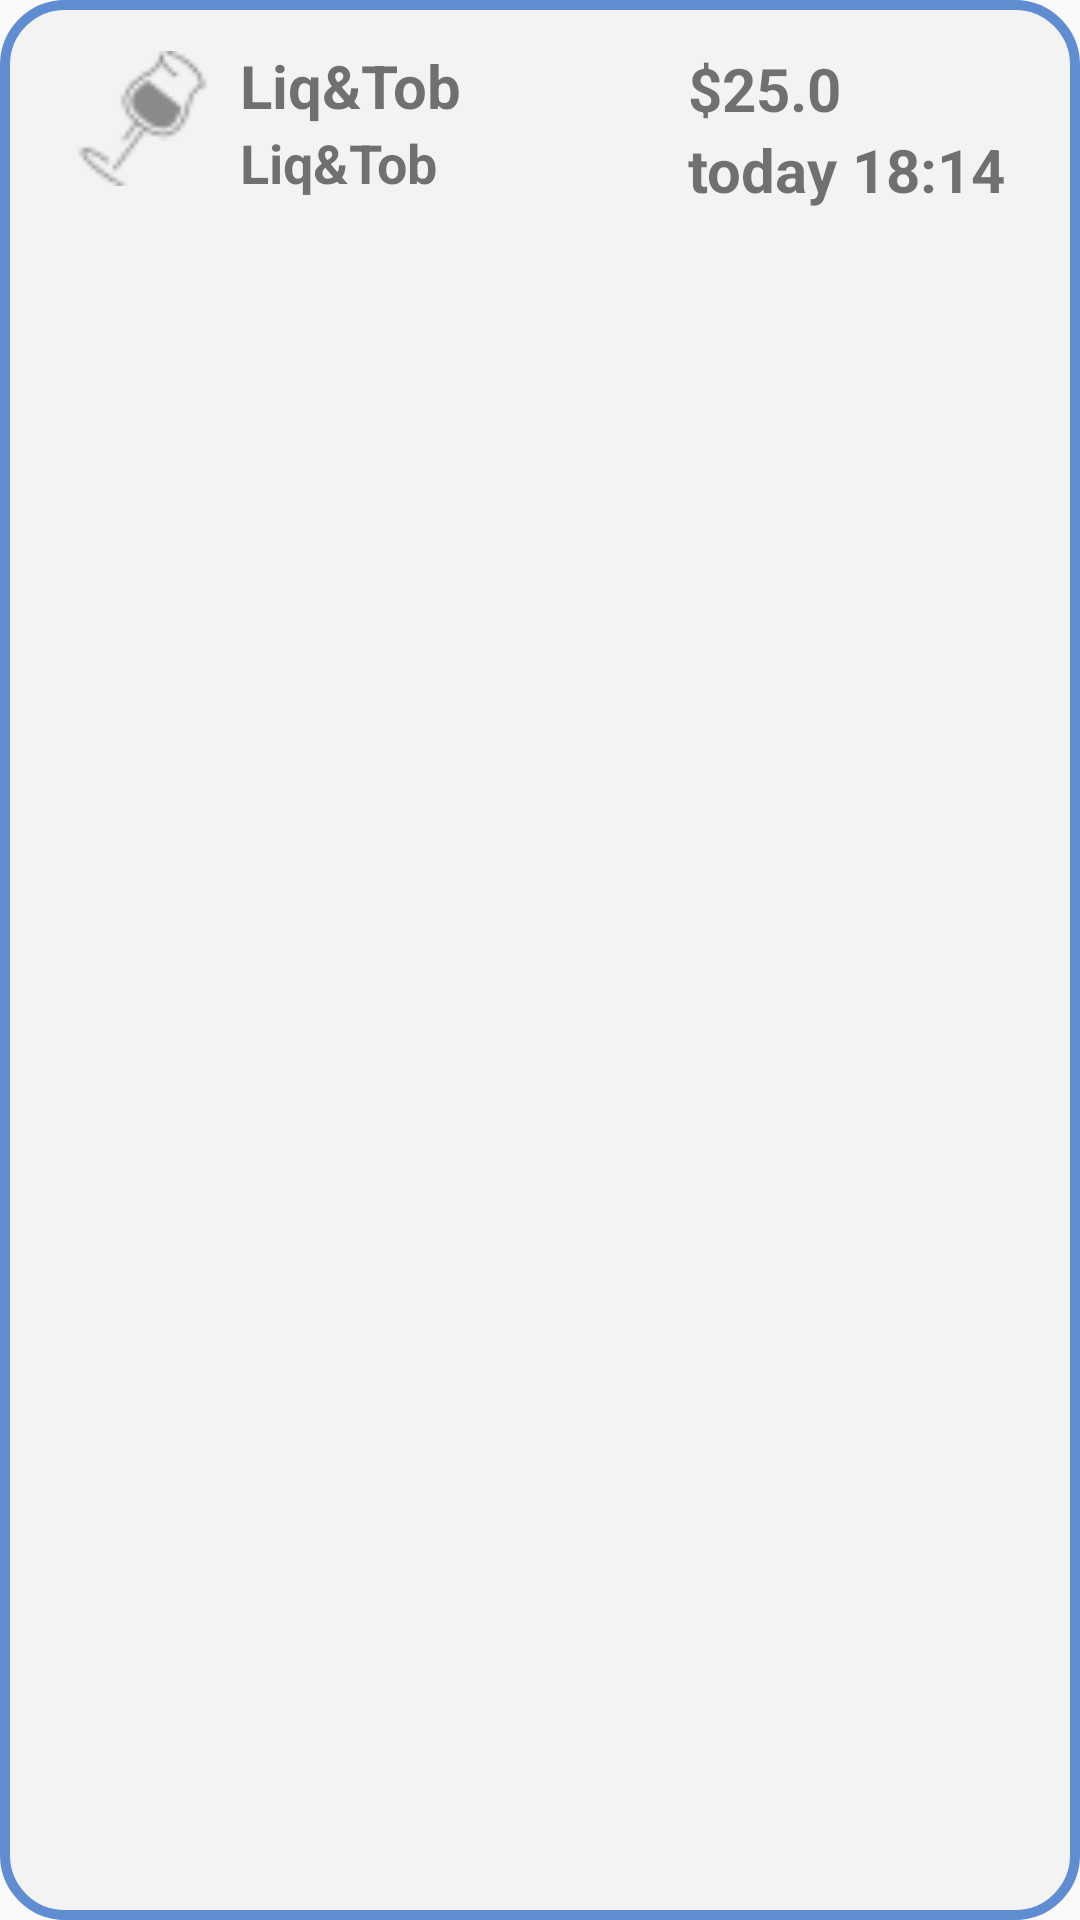

Write the Android layout XML for this screen, with the resource values it uses.
<!-- AndroidManifest.xml: application theme Theme.MyBookkeeperAssistant -->
<!-- res/layout/main_item.xml -->
<?xml version="1.0" encoding="utf-8"?>
<RelativeLayout xmlns:android="http://schemas.android.com/apk/res/android"
    android:layout_width="match_parent"
    android:layout_height="wrap_content"
    android:id="@+id/item"
    android:padding="10dp"
    android:background="@drawable/item_bg_blue">
    <ImageView
        android:layout_width="45dp"
        android:layout_height="45dp"
        android:layout_marginTop="7dp"
        android:layout_marginLeft="15dp"
        android:id="@+id/item_type"
        android:src="@mipmap/alchol"/>
    <LinearLayout
        android:layout_width="wrap_content"
        android:layout_height="wrap_content"
        android:layout_toRightOf="@id/item_type"
        android:layout_marginLeft="10dp"
        android:layout_marginTop="5dp"
        android:orientation="vertical">
        <TextView
            android:layout_width="wrap_content"
            android:layout_height="wrap_content"
            android:text="Liq&amp;Tob"
            android:textStyle="bold"
            android:textSize="20sp"
            android:id="@+id/item_typeName"/>
        <TextView
            android:layout_width="wrap_content"
            android:layout_height="wrap_content"
            android:text="Liq&amp;Tob"
            android:textStyle="bold"
            android:textSize="18sp"
            android:id="@+id/item_notes"/>
    </LinearLayout>
    <LinearLayout
        android:layout_width="wrap_content"
        android:layout_height="wrap_content"
        android:layout_marginRight="15dp"
        android:layout_marginTop="6dp"
        android:layout_alignParentRight="true"
        android:layout_marginLeft="10dp"
        android:orientation="vertical">
        <TextView
            android:layout_width="wrap_content"
            android:layout_height="wrap_content"
            android:text="$25.0"
            android:textStyle="bold"
            android:textSize="20sp"
            android:id="@+id/item_money"/>
        <TextView
            android:layout_width="wrap_content"
            android:layout_height="wrap_content"
            android:text="today 18:14"
            android:textSize="20sp"
            android:textStyle="bold"
            android:id="@+id/item_dateTime"/>
    </LinearLayout>

</RelativeLayout>
<!-- resources referenced by this layout -->
<resources>
  <!-- drawable item_bg_blue (drawable) -->
  <?xml version="1.0" encoding="utf-8"?>
  <shape xmlns:android="http://schemas.android.com/apk/res/android"
      android:shape="rectangle">
      
      <corners android:radius="20dp"/>
  
      <solid android:color="@color/grey"/>
      <stroke
          android:width="10px"
          android:color="@color/blue"/>
  
  
  </shape>
  <!-- mipmap alchol: png bitmap (mipmap-mdpi, 556 bytes) -->
  <style name="Theme.MyBookkeeperAssistant" parent="Theme.AppCompat.DayNight.NoActionBar">
          
          <item name="colorPrimary">@color/purple_500</item>
          <item name="colorPrimaryVariant">@color/purple_700</item>
          <item name="colorOnPrimary">@color/white</item>
          
          <item name="colorSecondary">@color/teal_200</item>
          <item name="colorSecondaryVariant">@color/teal_700</item>
          <item name="colorOnSecondary">@color/black</item>
          
          <item name="android:statusBarColor" tools:targetApi="l">?attr/colorPrimaryVariant</item>
          
  
      </style>
  <color name="grey">#F3F3F3</color>
  <color name="blue">#608dd1</color>
  <color name="purple_500">#FF6200EE</color>
  <color name="purple_700">#FF3700B3</color>
  <color name="white">#FFFFFFFF</color>
  <color name="teal_200">#FF03DAC5</color>
  <color name="teal_700">#FF018786</color>
  <color name="black">#FF000000</color>
</resources>
